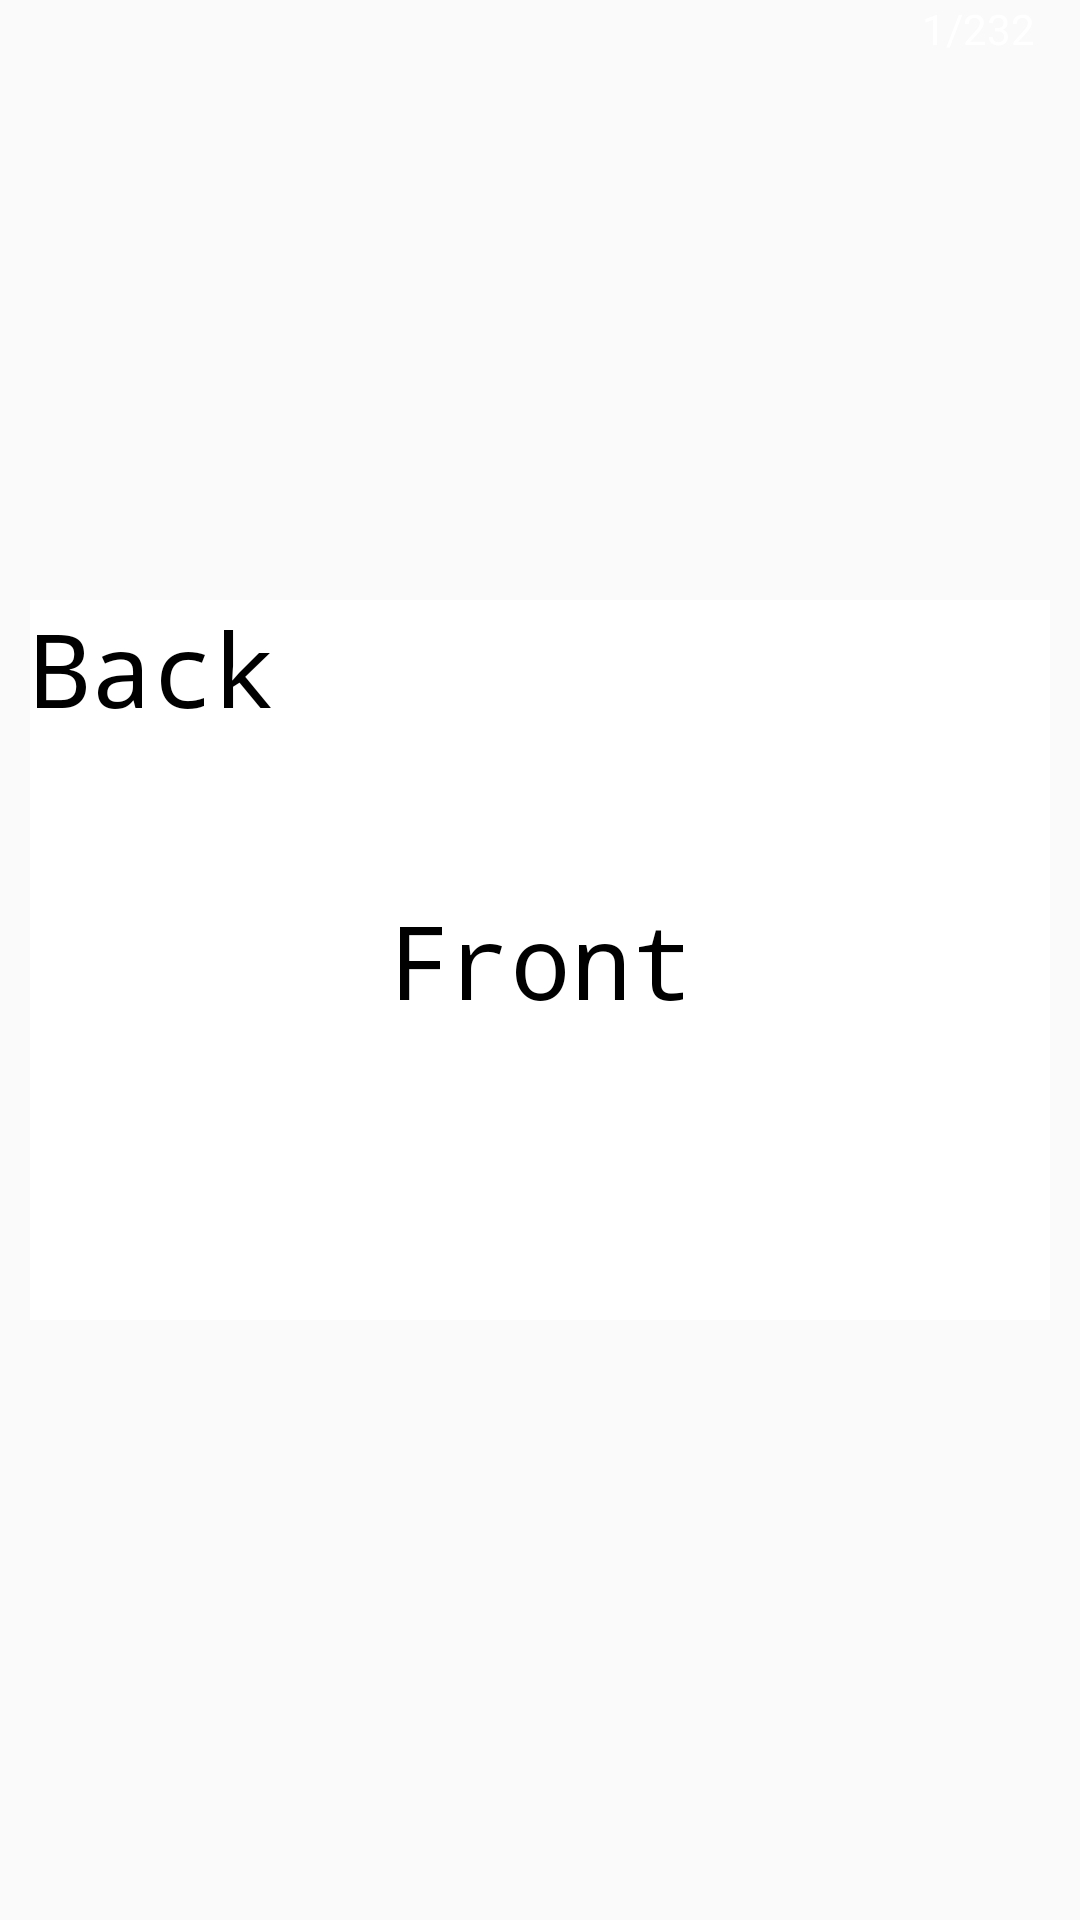

Layout XML and referenced resources for this Android screen:
<!-- AndroidManifest.xml: application theme AppTheme -->
<!-- res/layout/card_fragment_flipped.xml -->
<?xml version="1.0" encoding="utf-8"?>
<FrameLayout xmlns:android="http://schemas.android.com/apk/res/android"
    android:id="@+id/card_frame_layout"
    android:layout_width="match_parent"
    android:layout_height="match_parent"
    android:background="@android:color/transparent"
    >

    <TextView
        android:id="@+id/card_index_text_view"
        android:layout_width="wrap_content"
        android:layout_height="wrap_content"
        android:paddingRight="15sp"
        android:layout_gravity="end"
        android:text="1/232"
        android:textColor="@android:color/white"
        />

    <FrameLayout
        android:id="@+id/card_front"
        android:layout_width="match_parent"
        android:layout_height="match_parent">
        <include layout="@layout/card_front"/>
    </FrameLayout>

    <FrameLayout
        android:id="@+id/card_back"
        android:layout_width="match_parent"
        android:layout_height="match_parent"
        android:gravity="center">
        <include layout="@layout/card_back" />

    </FrameLayout>



</FrameLayout>
<!-- res/layout/card_front.xml (included above) -->
<?xml version="1.0" encoding="utf-8"?>
<FrameLayout
    xmlns:android="http://schemas.android.com/apk/res/android" android:layout_width="match_parent"
    android:layout_height="match_parent"
    android:orientation="vertical"
    android:paddingBottom="200sp"
    android:paddingTop="200sp"
    android:paddingLeft="10sp"
    android:paddingRight="10sp"
    >


    <ImageView
        android:layout_width="match_parent"
        android:layout_height="match_parent"
        android:src="@drawable/rectangle"
        android:tint="@android:color/white"
        />


    <ScrollView
        android:id="@+id/front_scroll_view"
        android:layout_width="match_parent"
        android:layout_height="wrap_content"
        android:layout_gravity="center"
        android:clickable="false"
        >

        <TextView
            android:id="@+id/front_text_view"
            style="@style/Base.TextAppearance.AppCompat.Display1"
            android:layout_width="match_parent"
            android:layout_height="wrap_content"
            android:gravity="center_horizontal"
            android:fontFamily="monospace"
            android:text="Front"
            android:textColor="@android:color/black" />

    </ScrollView>



</FrameLayout>
<!-- res/layout/card_back.xml (included above) -->
<?xml version="1.0" encoding="utf-8"?>
<FrameLayout xmlns:android="http://schemas.android.com/apk/res/android"
    android:layout_width="match_parent"
    android:layout_height="match_parent"
    android:orientation="vertical"
    android:paddingBottom="200sp"
    android:paddingTop="200sp"
    android:paddingLeft="10sp"
    android:paddingRight="10sp"

    >

    <ImageView
        android:layout_width="match_parent"
        android:layout_height="match_parent"
        android:src="@drawable/notebook_paper_background"
        android:scaleType = "centerCrop"
        />


    <ScrollView
        android:id="@+id/front_scroll_view"
        android:layout_width="match_parent"
        android:layout_height="wrap_content"
        >

        <TextView
            android:id="@+id/back_text_view"
            android:layout_width="match_parent"
            android:layout_height="wrap_content"
            android:text="Back"
            android:textColor="@android:color/black"
            android:fontFamily="monospace"
            style="@style/Base.TextAppearance.AppCompat.Display1"
            android:layout_gravity="center_horizontal"/>

    </ScrollView>




</FrameLayout>
<!-- resources referenced by this layout -->
<resources>
  <!-- drawable rectangle (drawable-xxhdpi) -->
  <?xml version="1.0" encoding="utf-8"?>
  <shape xmlns:android="http://schemas.android.com/apk/res/android"
      android:shape="rectangle">
  
  
      <solid android:color="#000"/>
      <stroke android:width="22dp" android:color="#000"/>
  
  </shape>
  <style name="AppTheme" parent="Theme.AppCompat.Light.DarkActionBar">
          
  
          <item name="colorPrimary">@color/colorPrimary</item>
          <item name="colorPrimaryDark">@color/colorPrimaryDark</item>
          <item name="colorAccent">@color/colorAccent</item>
  
          <item name="android:windowActivityTransitions">true</item>
      </style>
  <color name="colorPrimary">#0492c2</color>
  <color name="colorPrimaryDark">#00574B</color>
  <color name="colorAccent">#D81B60</color>
</resources>
